Labelled photos from "fastener_sorter_cls", an image-classification folder in gyaneshpatil23-cmd/fastner-sorting-machine. The possible labels are: bolt, no fastener, nut, rivet, screw, washer.

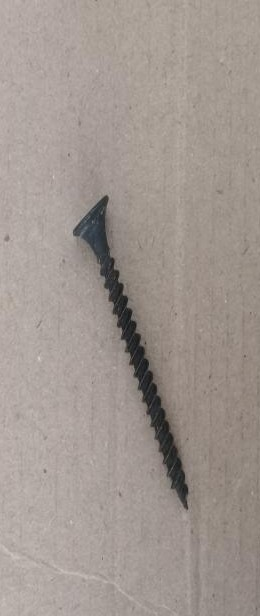
Label: screw

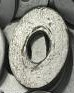
Label: washer

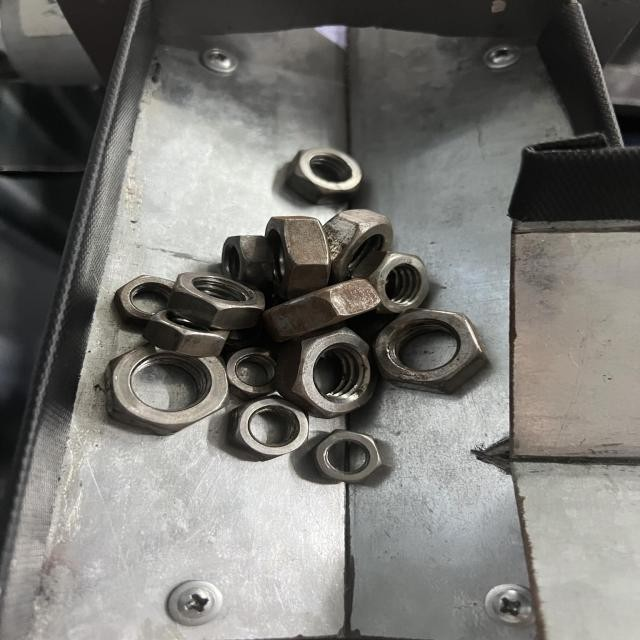
Label: nut

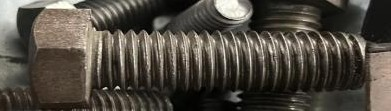
Label: bolt

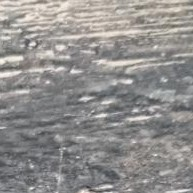
Label: no fastener

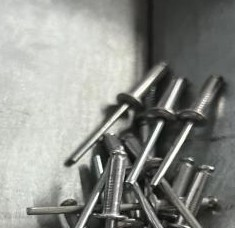
Label: rivet
